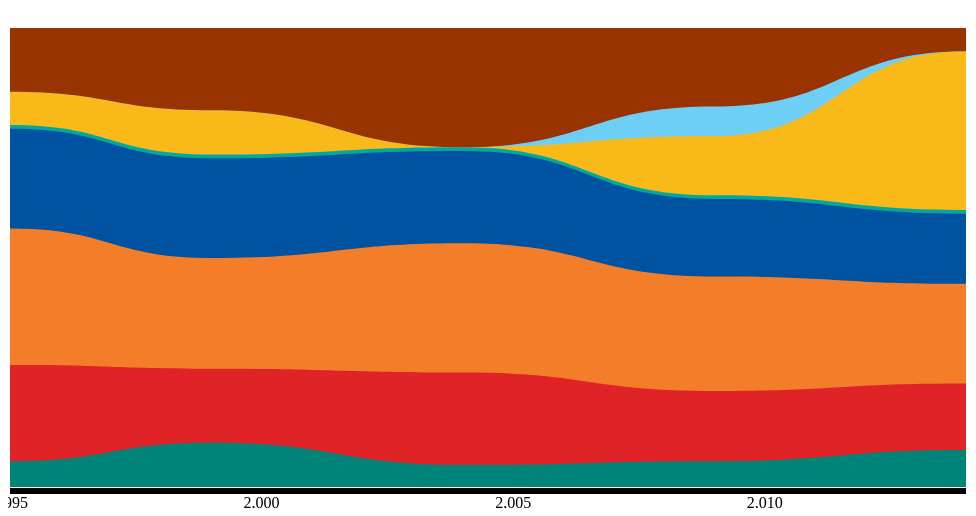
D3 v3 page, settled after 360 driven frames (6 s of simulated time); the page loaded 1 data file(s).


// ── js/parliament.js
var margin = {top: 1, right: 1, bottom: 20, left: 1};
var width = 960 - margin.left - margin.right;
var height = 500 - margin.top - margin.bottom;
var pointlength = 0;

var svg = d3.select("#chart").append("svg")
    .attr("width", width + margin.left + margin.right)
    .attr("height", height + margin.top + margin.bottom)
   .append("g")
    .attr("transform", "translate(" + margin.left + "," + margin.top + ")");

var data = d3.json("data/parliament.json", function(data) {
    var xdomain = getXdomain(data);
    var ydomain = getYdomain(data);
    var xScale = d3.scale.linear().domain(xdomain).range([margin.left, width-margin.right]);
    var xAxis = d3.svg.axis().scale(xScale).orient("bottom").ticks(6);
    svg.append("g")
        .attr("class", "axis")
        .attr("transform", "translate(0, " + (height) + ")")
        .call(xAxis);
    var yScale = d3.scale.linear().domain(ydomain).range([margin.top, height-margin.bottom]);
    var sdata = convertToSankeyData(data, xScale, yScale);
    console.log(sdata);
    _.each(sdata, function(obj, category) {
        console.log("category: " + category);
        console.log("color: " + obj.color);
        var moveto = drawRibbon(obj.data, height, pointlength);
        svg.append("g").append("path")
            .attr("fill", obj.color)
            .attr("d", moveto);
    });
    console.log("data read");
});

// ── js/ribbon.js
function getXdomain(data) {
    var xValues = [];
    for (category in data) {
        xValues = xValues.concat(data[category].data.map(function(d) {return d.x}));
    };
    return d3.extent(xValues);
}

function getYdomain(data) {
    var yValuesByX = {};
    for (category in data) {
        for (var i=0; i<data[category].data.length; i++) {
            var datapoint = data[category].data[i];
            if (datapoint.x in yValuesByX) {
                yValuesByX[datapoint.x].push(datapoint.y);
            } else {
                yValuesByX[datapoint.x] = [datapoint.y];
            }
        }
    }
    var ySums = [];
    for (x in yValuesByX) {
        ySums.push(yValuesByX[x].reduce(function(a, b) {return a+b}, 0));
    }
    //console.log(ySums);
    return [0, _.max(ySums)];
}

/* calculateLineMoveto
 * -------------------
 * This function will create a moveto line that curves from point
 * [startx, starty] to point [stopx, stopy]
 */
function calculateLineMoveto(startx, starty, stopx, stopy) {
    var s = startx + "," + starty + "C" + ((stopx + startx) / 2) + "," + starty + " " + ((stopx + startx) / 2) + "," + stopy + " " + stopx + "," + stopy;
    return s
}

/* iterateDraw
 * -----------
 * This function will iterate over an array of data points and
 * create a moveto curve that connects all the points.
 *
 *     data: array of points. Each point is an object with
 *         attributes "x", "y" and "h".
 *     canvasHeight: The height of the canvas on wich to draw.
 *         This is used to create the inverse-y. Pixels are
 *         counted up->down, but we want to draw down->up.
 *     pointLenght: The length of the ribbon at each x-value.
 *         If pointLength == 0, the ribbon will curve
 *         immediately to the next point.
 *     direction: String, eighter "lefttoright" or
 *         "righttoleft". This sets the orientation that is
 *         used to draw and is only used in applying the
 *         pointLenght. If pointLength would be 0, then this
 *         variable wouldn't matter.
 *     heightCompensation: Boolean. Set to true when you want
 *         the y value of the curve to equal datapoint.y +
 *         datapoint.h.
 */
function iterateDraw(data, canvasHeight, pointLength, direction, heightCompensation) {
    var sublines = []
    for (var i=0;i<(data.length-1);i++) {
        if (direction == "lefttoright") {
            var x1 = data[i].x + (pointLength / 2);
            var x2 = data[i+1].x - (pointLength / 2);
        } else {
            var x1 = data[i].x - (pointLength / 2);
            var x2 = data[i+1].x + (pointLength / 2);
        }
        if (heightCompensation) {
            var y1 = canvasHeight - data[i].y - data[i].h;
            var y2 = canvasHeight - data[i+1].y - data[i+1].h;
        } else {
            var y1 = canvasHeight - data[i].y;
            var y2 = canvasHeight - data[i+1].y;
        }
        var subline = calculateLineMoveto(x1, y1, x2, y2);
        sublines.push(subline);
    }
    return sublines
}

/*
 * drawRibbon
 * ----------
 *  This function will draw a ribbon, based on a set of
 *  data points.
 *      data: array of points. Each point should be an
 *          object containing the attributes "x", "y"
 *          and "h".
 *      canvasHeight: The height of the canvas on wich to draw.
 *         This is used to create the inverse-y. Pixels are
 *         counted up->down, but we want to draw down->up.
 *     pointLenght: The length of the ribbon at each x-value.
 *         If pointLength == 0, the ribbon will curve
 *         immediately to the next point.
 */
function drawRibbon(data, canvasHeight, pointLength) {
    // Define top line: goes from left to right
    var subLines = [];

    // set first point: bottom left
    var leftx = data[0].x - (pointLength / 2);
    var lefty = canvasHeight - data[0].y;
    subLines.push("" + leftx + "," + lefty);

    // iterate for top line
    var tmpsubLines = iterateDraw(data, canvasHeight, pointLength, "lefttoright", true);
    subLines = subLines.concat(tmpsubLines);


    // Define bottom line: goes from right to left
    data.reverse();
    tmpsubLines = iterateDraw(data, canvasHeight, pointLength, "righttoleft", false);
    subLines = subLines.concat(tmpsubLines);
    var curves = subLines.join("L");
    var moveto = "M" + curves;
    return moveto
}

/*
 * convertToSankeyData
 * -------------------
 *  This function will read in data in this form:
 *  data = {
 *      "category": {
 *          "data": [
 *              {"x": 0, "y": 20},
 *              {"x": 10, "y": 10}
 *          ],
 *          "color": ""
 *      }
 *  }
 *  The goal is to vizualize each category as a ribbon where
 *  at each x, the height of the ribbon is y. Furthermore,
 *  the position of the ribbons is determined at each x by
 *  the y value. The ribbon with the highest y value is drawn
 *  on top of the others. Therefore, this function will
 *  determine which category has the highest y value at each
 *  x and calculate the vertical position of the ribbon at
 *  each x. The original y value is now considered the h
 *  value (height of the ribbon) while the vertical position
 *  of the ribbon is the y value. The output looks like:
 *  data = {
 *      "category": {
 *          "data": [
 *              {"x": 0, "y": 0, "h": 20},
 *              {"x": 10, "y": 0, "h": 10}
 *          ],
 *          "color": ""
 *      }
 *  }
 *
 * Arguments:
 *     data: The input data, in the format described above
 *     xScale: a d3 scale to convert x-values to the
 *         available pixel space
 *     yScale: a d3 scale to convert y-values to the
 *         available pixel space
 */
function convertToSankeyData(data, xScale, yScale) {
    var xValues = [];

    // fetch all unique x values
    for (var category in data) {
        var tmpXVals = data[category].data.map(function(d) {return d.x});
        xValues = xValues.concat(tmpXVals);
    }
    xValues = _.uniq(xValues);

    // order data by x-value
    var outData = {}
    _.each(xValues, function(x) {
        var pointsAtX = [];
        for (var category in data) {
            var dataYatX = "";
            for (var i=0; i<data[category].data.length; i++) {
                if (data[category].data[i].x == x) {
                    dataYatX = data[category].data[i].y;
                }
            }
            if (dataYatX == "") {
                dataYatX = 0;
            }
            pointsAtX.push([category, dataYatX]);
        }

        // sort by x-value
        var sortedPointsAtX = pointsAtX.sort(function(a,b) {return a[1] > b[1]});
        var currenty = 0;
        for (var i=0; i<sortedPointsAtX.length; i++) {
            var point = sortedPointsAtX[i];
            if (point[0] in outData) {
                outData[point[0]].data.push({"x": xScale(x), "y": yScale(currenty), "h": yScale(point[1])});
            } else {
                    //"color": data[point[0]].color
                outData[point[0]] = {
                    "data": [{"x": xScale(x), "y": yScale(currenty), "h": yScale(point[1])}],
                    "color": data[point[0]].color
                };
            }
            currenty += point[1];
        }

    });
    return outData;
}


### data: data/parliament.json
{
 "Agalev/Groen!": {
  "data": [
   {
    "x": 1995,
    "y": 7
   },
   {
    "x": 1999,
    "y": 12
   },
   {
    "x": 2004,
    "y": 6
   },
   {
    "x": 2009,
    "y": 7
   },
   {
    "x": 2014,
    "y": 10
   }
  ],
  "color": "#008379"
 },
 "SP/SP.A-Spirit/SP.A": {
  "data": [
   {
    "x": 1995,
    "y": 26
   },
   {
    "x": 1999,
    "y": 20
   },
   {
    "x": 2004,
    "y": 25
   },
   {
    "x": 2009,
    "y": 19
   },
   {
    "x": 2014,
    "y": 18
   }
  ],
  "color": "#DF2326"
 },
 "CVP/CD&V-N-VA/CD&V": {
  "data": [
   {
    "x": 1995,
    "y": 37
   },
   {
    "x": 1999,
    "y": 30
   },
   {
    "x": 2004,
    "y": 35
   },
   {
    "x": 2009,
    "y": 31
   },
   {
    "x": 2014,
    "y": 27
   }
  ],
  "color": "#F47D2A"
 },
 "VLD/VLD-Vivant/Open VLD": {
  "data": [
   {
    "x": 1995,
    "y": 27
   },
   {
    "x": 1999,
    "y": 27
   },
   {
    "x": 2004,
    "y": 25
   },
   {
    "x": 2009,
    "y": 21
   },
   {
    "x": 2014,
    "y": 19
   }
  ],
  "color": "#0053A1"
 },
 "UF": {
  "data": [
   {
    "x": 1995,
    "y": 1
   },
   {
    "x": 1999,
    "y": 1
   },
   {
    "x": 2004,
    "y": 1
   },
   {
    "x": 2009,
    "y": 1
   },
   {
    "x": 2014,
    "y": 1
   }
  ],
  "color": "#00A99F"
 },
 "Volksunie/Volksunie-ID/N-VA": {
  "data": [
   {
    "x": 1995,
    "y": 9
   },
   {
    "x": 1999,
    "y": 12
   },
   {
    "x": 2004,
    "y": 0
   },
   {
    "x": 2009,
    "y": 16
   },
   {
    "x": 2014,
    "y": 43
   }
  ],
  "color": "#F9B919"
 },
 "Lijst De Decker": {
  "data": [
   {
    "x": 1995,
    "y": 0
   },
   {
    "x": 1999,
    "y": 0
   },
   {
    "x": 2004,
    "y": 0
   },
   {
    "x": 2009,
    "y": 8
   },
   {
    "x": 2014,
    "y": 0
   }
  ],
  "color": "#6DCFF6"
 },
 "Vlaams Blok/Vlaams Belang": {
  "data": [
   {
    "x": 1995,
    "y": 17
   },
   {
    "x": 1999,
    "y": 22
   },
   {
    "x": 2004,
    "y": 32
   },
   {
    "x": 2009,
    "y": 21
   },
   {
    "x": 2014,
    "y": 6
   }
  ],
  "color": "#993300"
 }
}